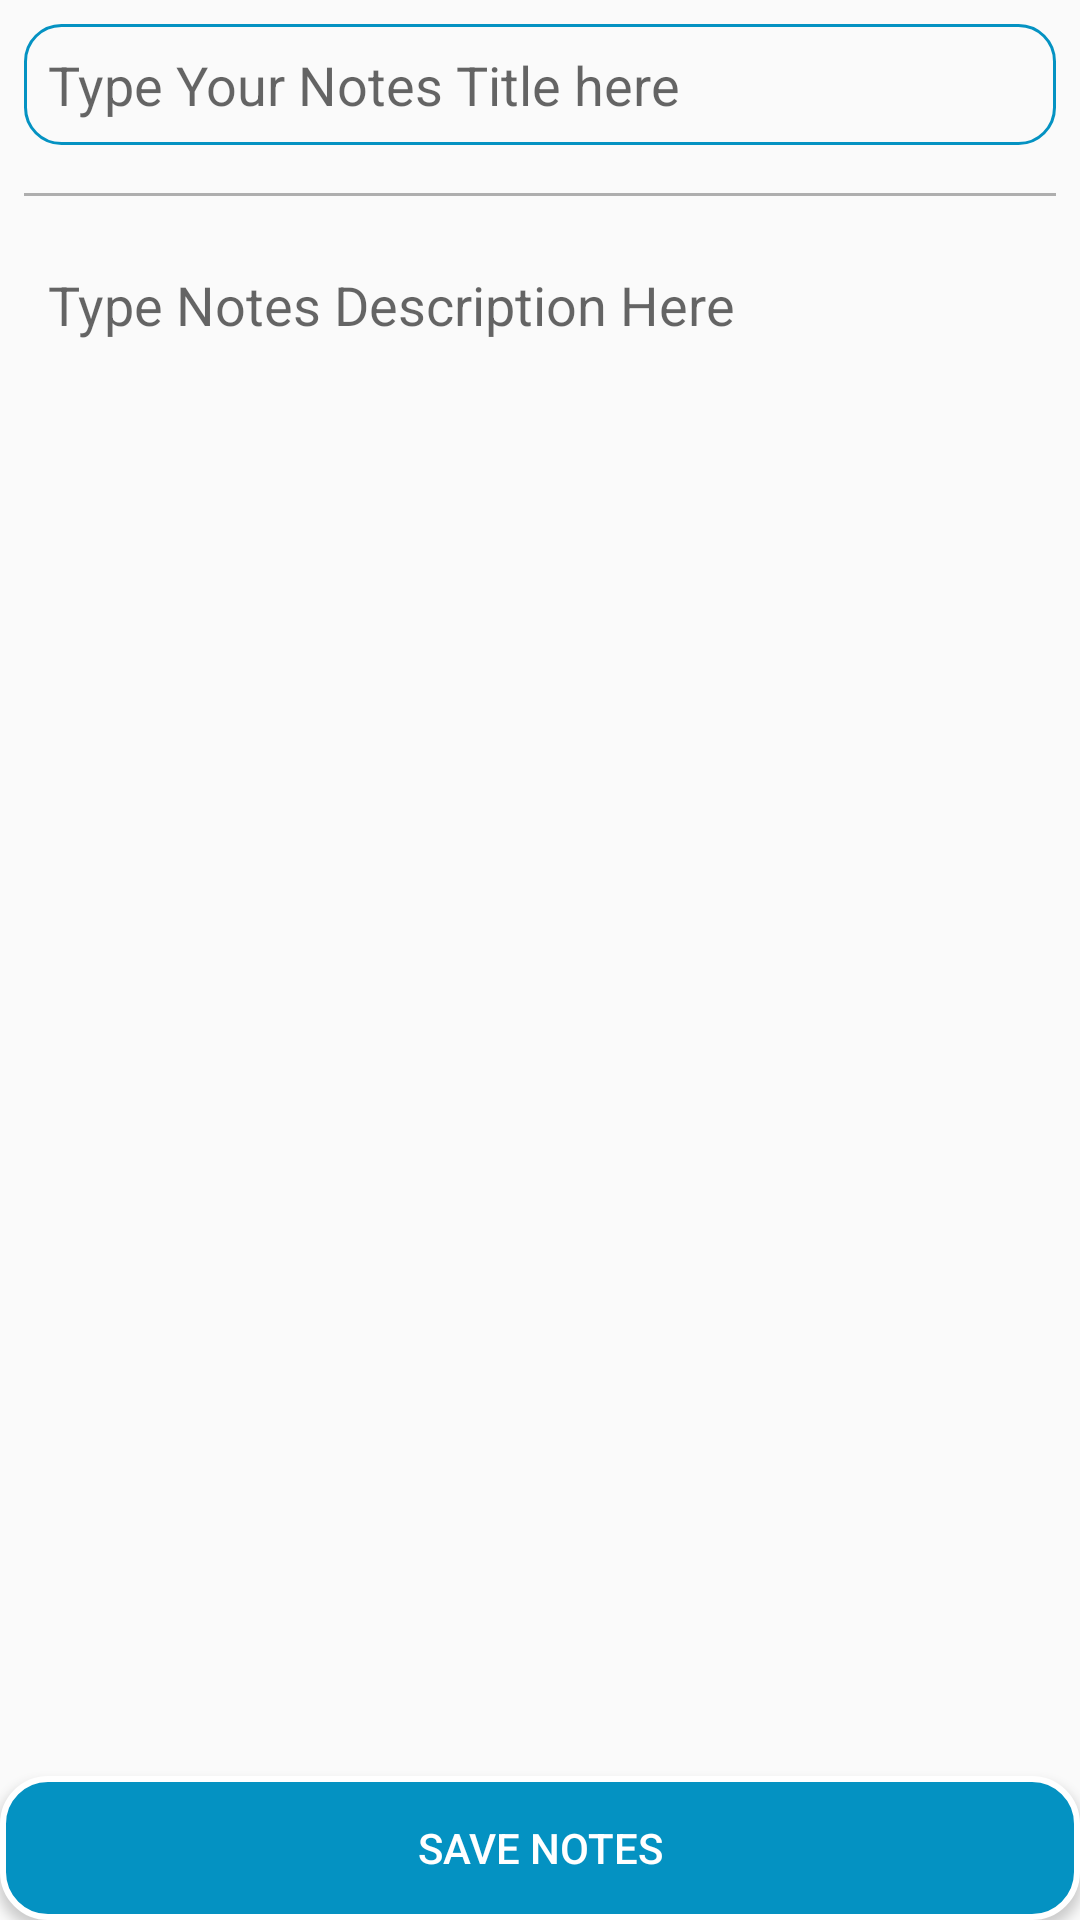

The Android layout XML behind this screen, and the referenced resources:
<!-- AndroidManifest.xml: application theme AppTheme -->
<!-- res/layout/create_note_activity.xml -->
<?xml version="1.0" encoding="utf-8"?>
<RelativeLayout xmlns:android="http://schemas.android.com/apk/res/android"
    xmlns:tools="http://schemas.android.com/tools"
    android:layout_width="match_parent"
    android:layout_height="match_parent"
    tools:context=".CreateNoteActivity">

    <EditText
        android:id="@+id/new_note_title"
        style="@style/small"
        android:layout_width="match_parent"
        android:layout_height="wrap_content"
        android:layout_margin="@dimen/small_margin"
        android:autofillHints="@null"
        android:background="@drawable/user_form_txt_bg"
        android:hint="@string/type_your_title_here"
        android:inputType="text"
        android:padding="@dimen/small_padding" />

    <View
        android:id="@+id/view"
        android:layout_width="match_parent"
        android:layout_height="1dp"
        android:layout_below="@+id/new_note_title"
        android:layout_margin="@dimen/small_margin"
        android:alpha=".3"
        android:background="@android:color/black" />

    <EditText
        android:id="@+id/new_note_content"
        android:layout_width="match_parent"
        android:layout_height="wrap_content"
        android:layout_below="@+id/view"
        android:layout_margin="@dimen/small_margin"
        android:autofillHints="@null"
        android:background="@android:color/transparent"
        android:hint="@string/type_your_description_here"
        android:inputType="textMultiLine"
        android:padding="@dimen/small_padding" />

    <Button
        android:id="@+id/new_note_btn"
        android:layout_width="match_parent"
        android:layout_height="wrap_content"
        android:layout_alignParentBottom="true"
        android:background="@drawable/primary_btn"
        android:text="@string/save_notes_txt"
        android:textColor="@android:color/white" />

</RelativeLayout>
<!-- resources referenced by this layout -->
<resources>
  <dimen name="small_margin">8dp</dimen>
  <dimen name="small_padding">8dp</dimen>
  <!-- drawable primary_btn (drawable-v24) -->
  <?xml version="1.0" encoding="utf-8"?>
  <shape xmlns:android="http://schemas.android.com/apk/res/android"
      android:shape="rectangle">
      <corners android:radius="15dp" />
      <stroke
          android:width="2dp"
          android:color="@color/white" />
      <solid android:color="@color/colorPrimary" />
  </shape>
  <!-- drawable user_form_txt_bg (drawable-v24) -->
  <?xml version="1.0" encoding="utf-8"?>
  <shape xmlns:android="http://schemas.android.com/apk/res/android"
      android:shape="rectangle">
      <solid android:color="@color/Transparent" />
      <corners
          android:bottomLeftRadius="@dimen/card_corner"
          android:bottomRightRadius="@dimen/card_corner"
          android:topLeftRadius="@dimen/card_corner"
          android:topRightRadius="@dimen/card_corner" />
      <stroke
          android:width="1dp"
          android:color="@color/colorPrimary" />
  
  
  </shape>
  <string name="save_notes_txt">Save Notes</string>
  <string name="type_your_description_here">Type Notes Description Here</string>
  <string name="type_your_title_here">Type Your Notes Title here</string>
  <style name="small">
          <item name="android:textSize">18sp</item>
          <item name="android:layout_margin">@dimen/small_margin</item>
          <item name="android:padding">@dimen/small_padding</item>
      </style>
  <style name="AppTheme" parent="Theme.AppCompat.Light.NoActionBar">
          
          <item name="colorPrimary">@color/colorPrimary</item>
          <item name="colorPrimaryDark">@color/colorPrimaryDark</item>
          <item name="colorAccent">@color/colorAccent</item>
      </style>
  <color name="white">#FFFFFF</color>
  <color name="colorPrimary">#0492C2</color>
  <color name="Transparent">#00000000</color>
  <dimen name="card_corner">12dp</dimen>
  <color name="colorPrimaryDark">#0492C2</color>
  <color name="colorAccent">#FF5722</color>
</resources>
